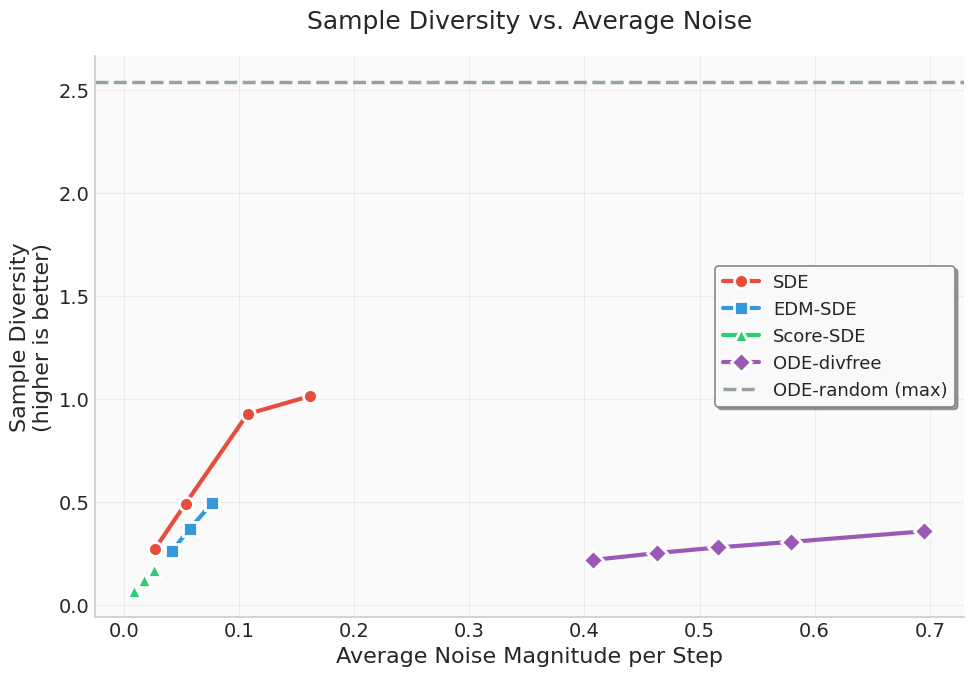
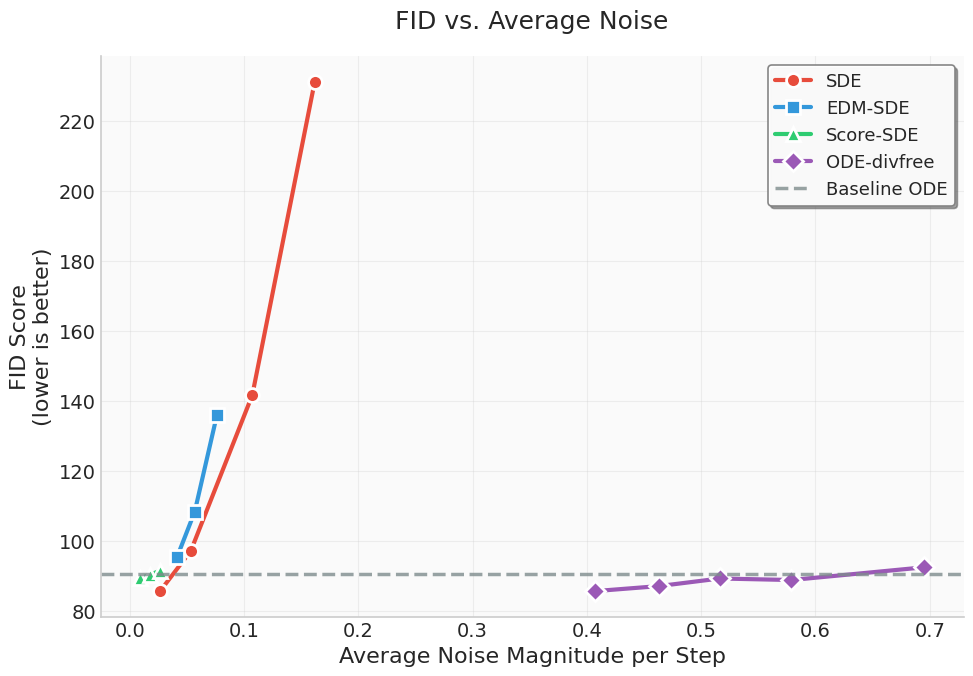
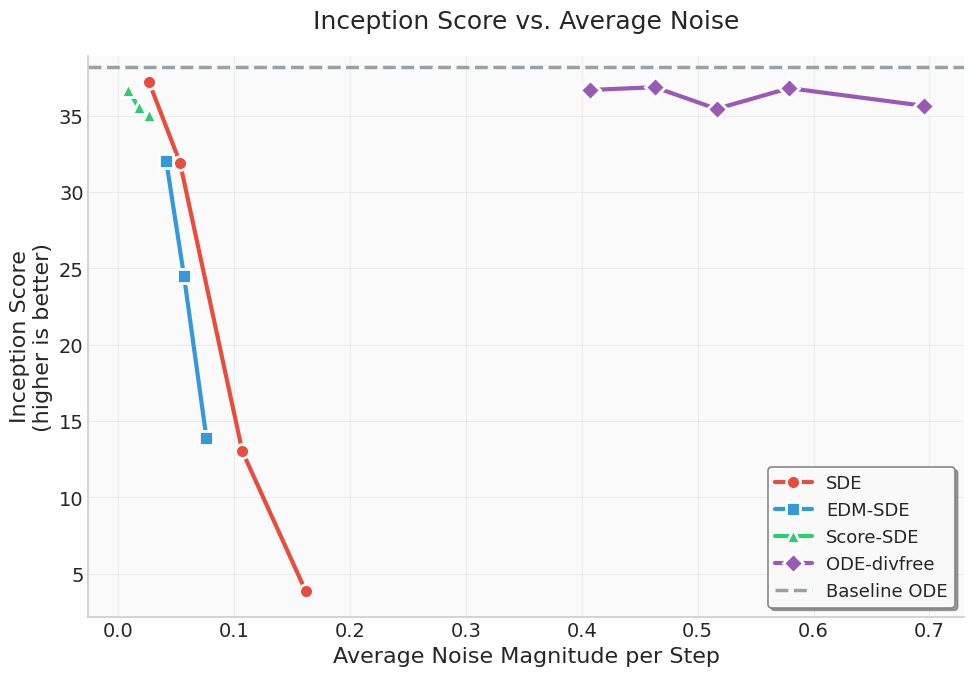
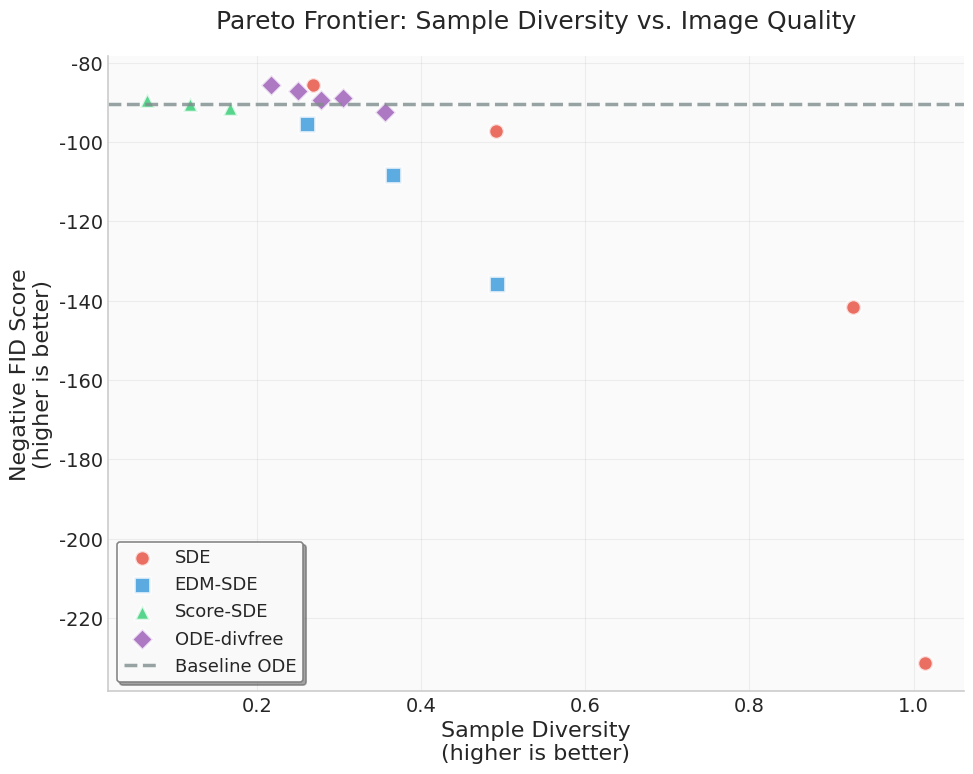
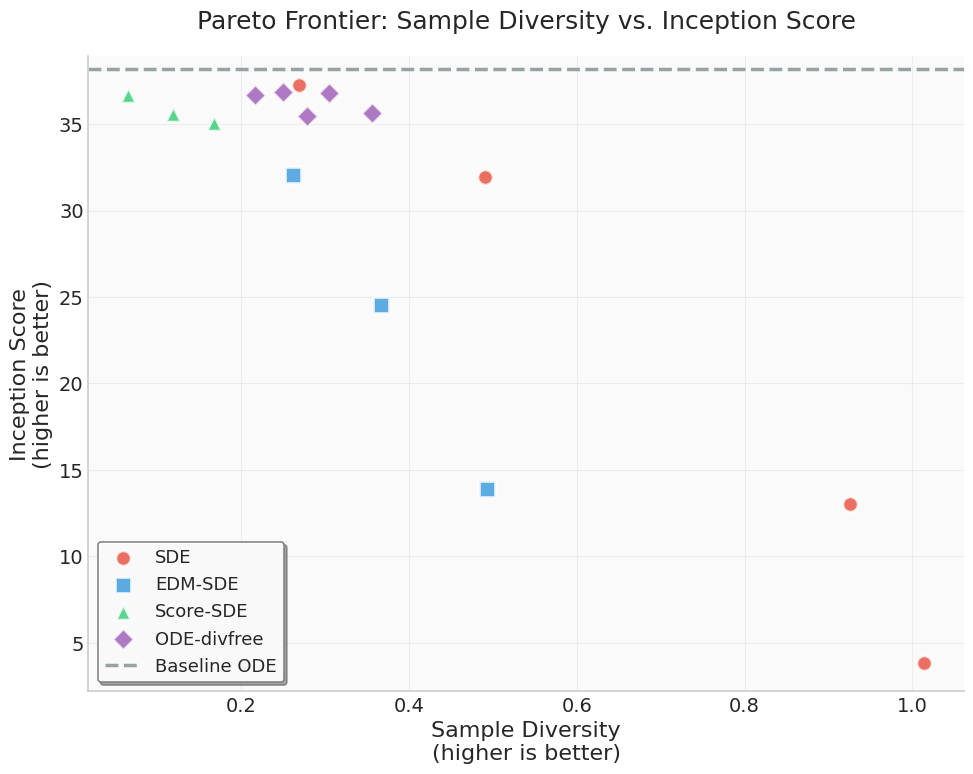
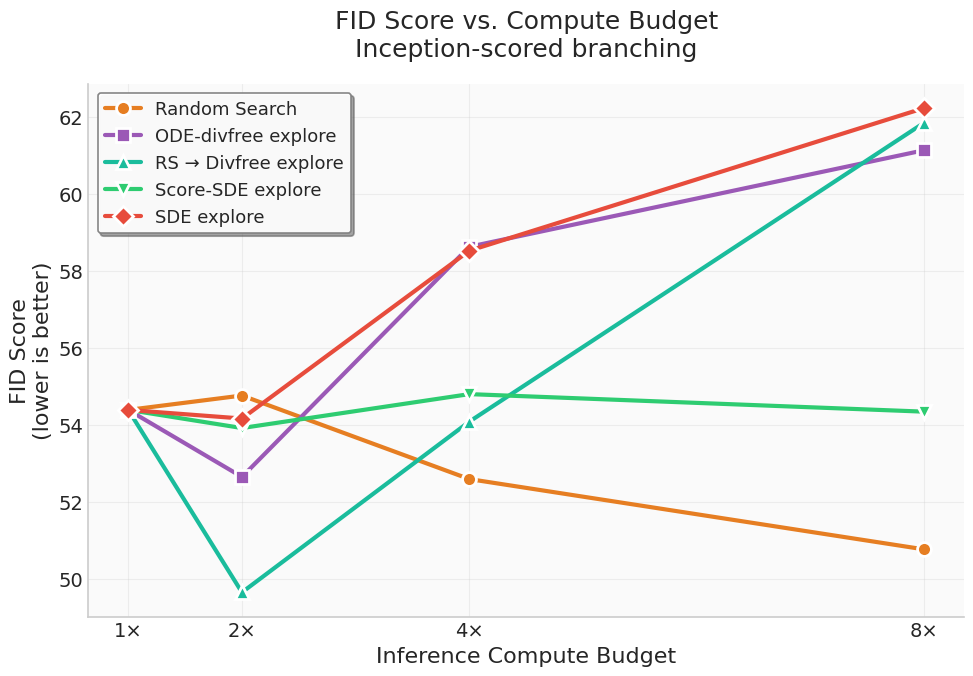
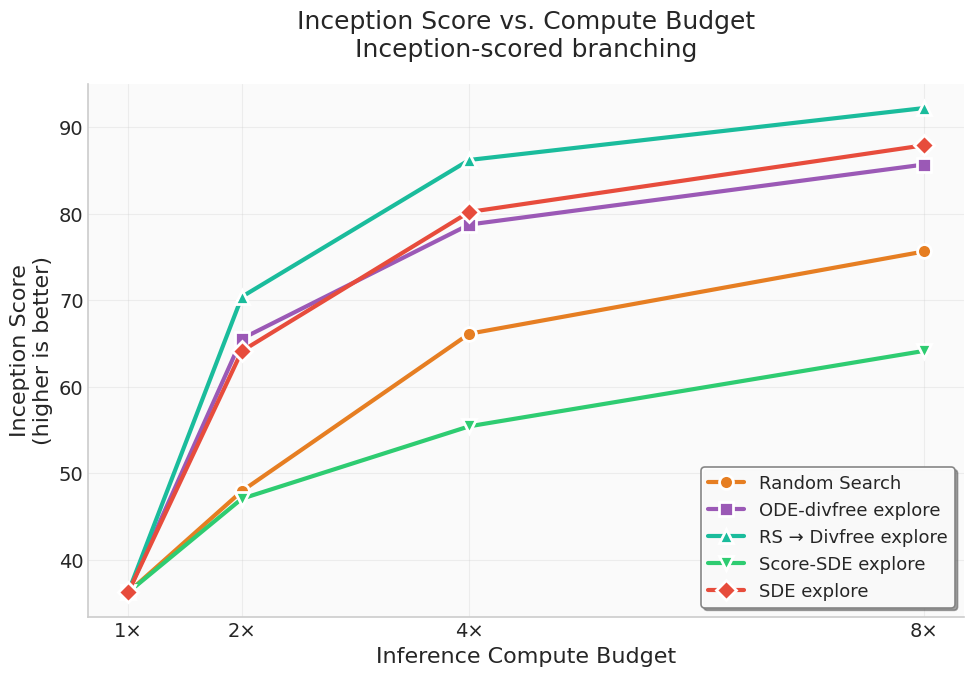
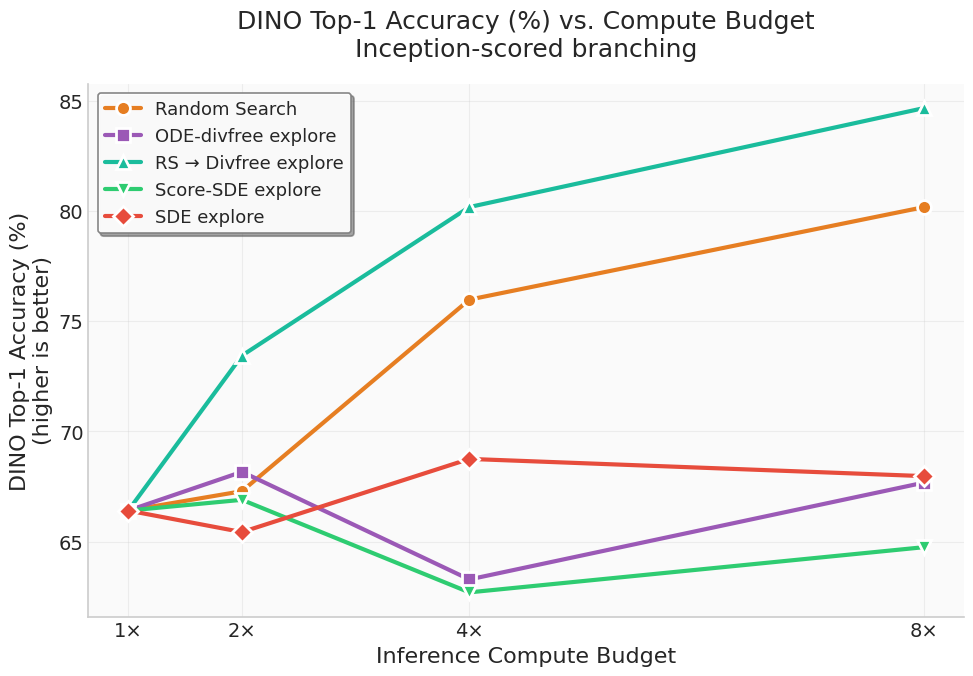
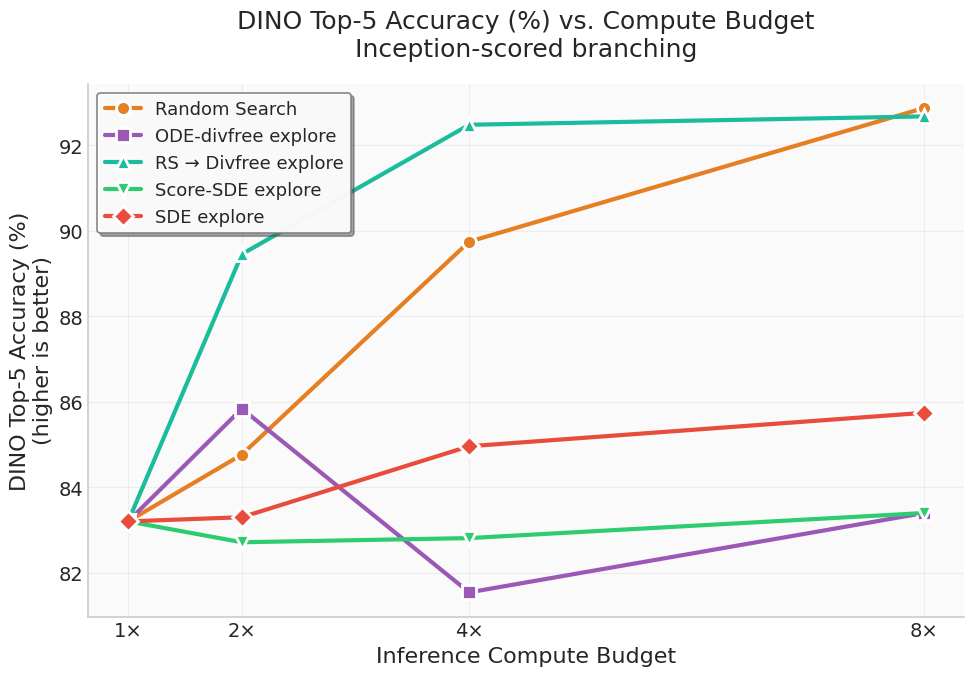
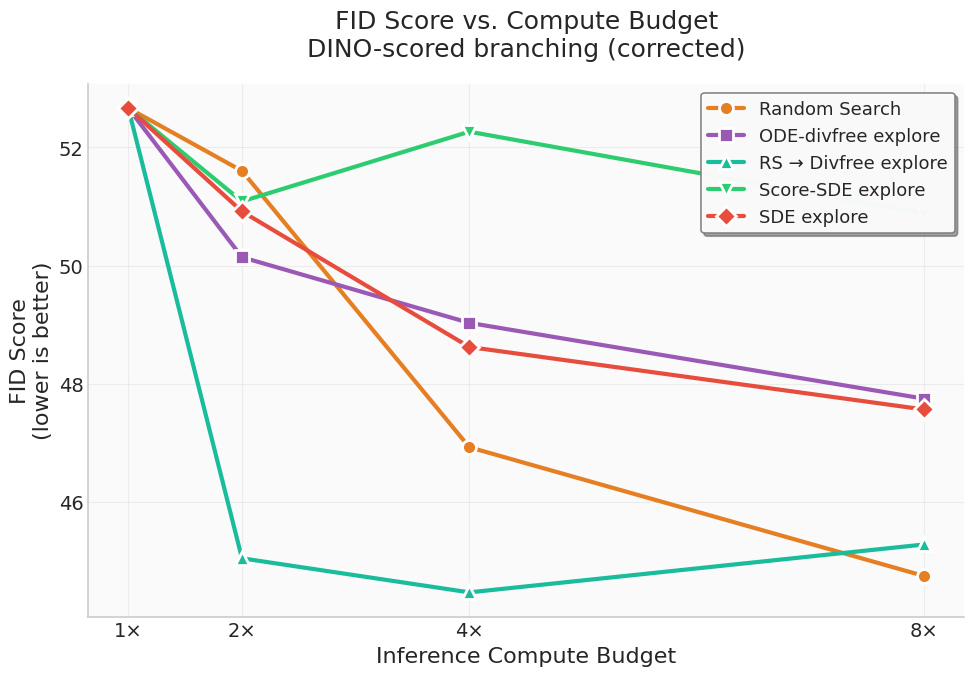
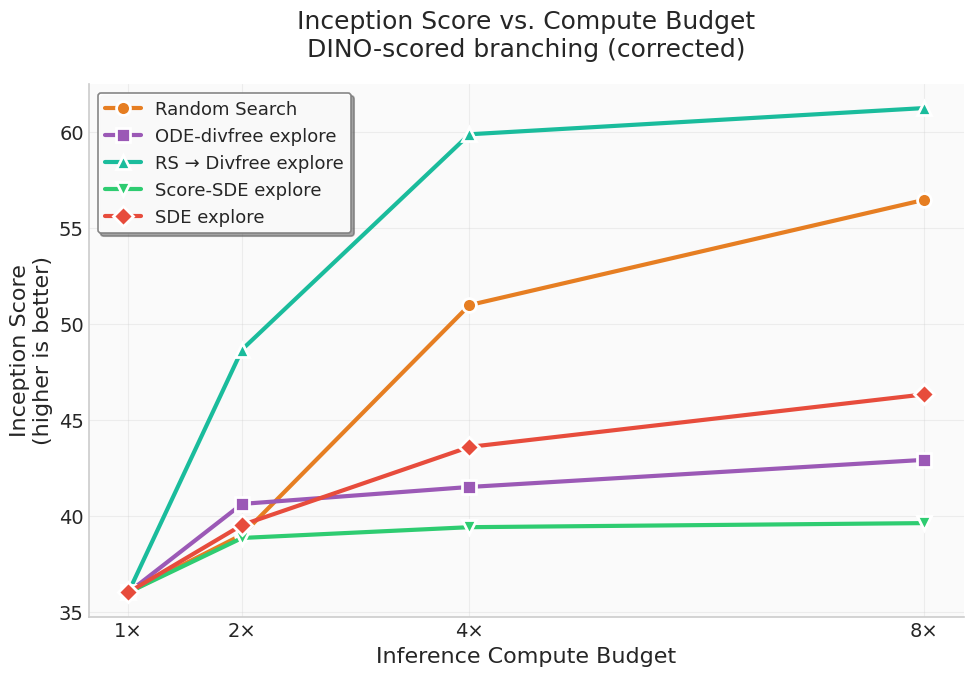
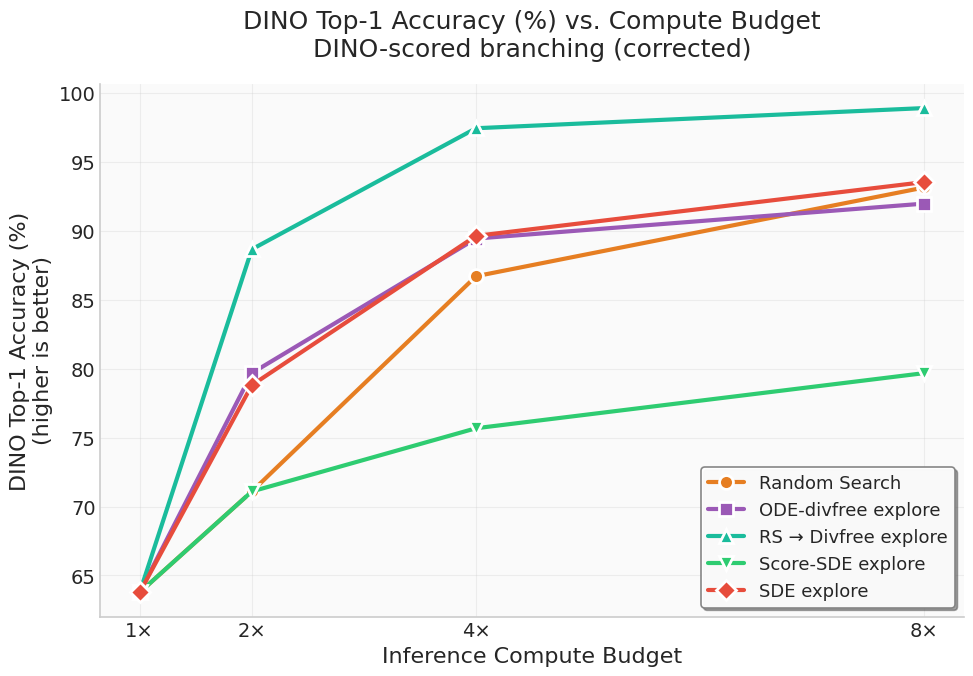
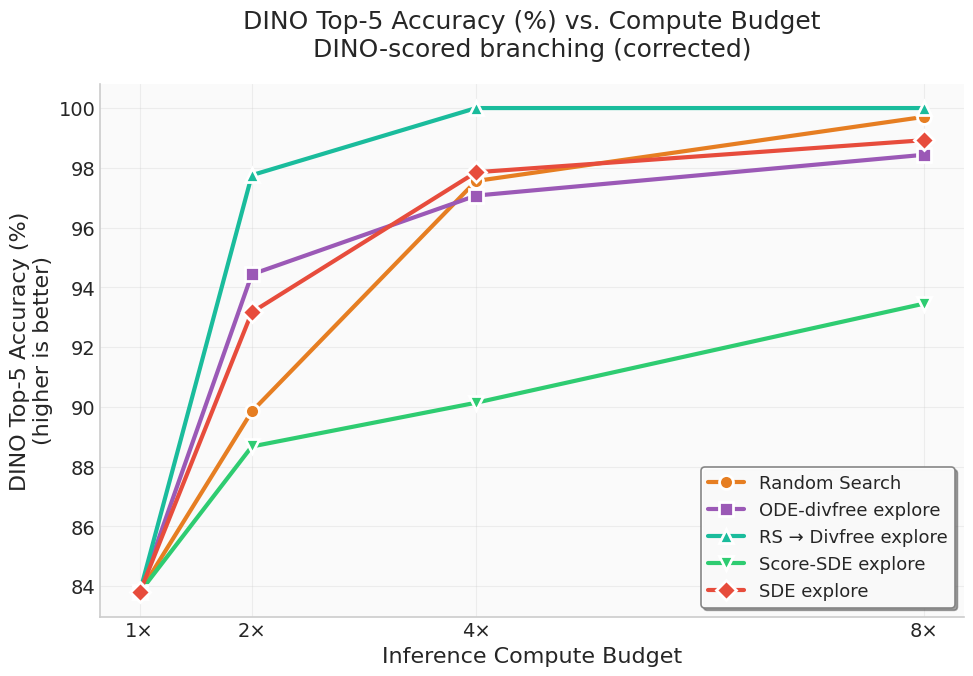

Recreate these plots in Python, in order.
"""
Complete plotting script (Matplotlib)
-------------------------------------

•  Noise & diversity study
    – Diversity vs. average-noise
    – FID vs. average-noise
    – Inception Score vs. average-noise
    – Pareto scatter (Diversity vs. –FID)
    – Pareto scatter (Diversity vs. Inception Score)

•  Inference-time-scaling experiments
    – Four metrics (FID, IS, DINO-Top-1, DINO-Top-5) under
      * Inception-scored branching
      * DINO-scored branching  (with corrected ODE-divfree run)
"""

import matplotlib.pyplot as plt
import numpy as np
from matplotlib import rcParams
import seaborn as sns
import os

# ══════════════════════════════════════════════════════════════════════════════
# MODERN STYLING CONFIGURATION
# ══════════════════════════════════════════════════════════════════════════════

# Set modern style
plt.style.use("seaborn-v0_8-whitegrid")
sns.set_palette("husl")

# Configure matplotlib for high-quality plots
rcParams.update(
    {
        "font.size": 14,
        "axes.titlesize": 18,
        "axes.labelsize": 16,
        "xtick.labelsize": 14,
        "ytick.labelsize": 14,
        "legend.fontsize": 13,
        "figure.titlesize": 20,
        "font.family": "sans-serif",
        "font.sans-serif": ["Arial", "DejaVu Sans", "Liberation Sans"],
        "axes.linewidth": 1.2,
        "grid.alpha": 0.3,
        "lines.linewidth": 2.5,
        "lines.markersize": 8,
        "axes.spines.top": False,
        "axes.spines.right": False,
        "axes.grid": True,
        "grid.linewidth": 0.8,
        "figure.dpi": 150,
        "savefig.dpi": 300,
        "savefig.bbox": "tight",
        "savefig.pad_inches": 0.1,
    }
)

# Create output directory
OUTPUT_DIR = "paper/figures"
os.makedirs(OUTPUT_DIR, exist_ok=True)

# Modern color palette
colors = {
    "SDE": "#E74C3C",  # Red
    "EDM-SDE": "#3498DB",  # Blue
    "Score-SDE": "#2ECC71",  # Green
    "ODE-divfree": "#9B59B6",  # Purple
    "Random Search": "#E67E22",  # Orange
    "ODE-divfree explore": "#9B59B6",
    "RS → Divfree explore": "#1ABC9C",  # Teal
    "Score-SDE explore": "#2ECC71",
    "SDE explore": "#E74C3C",
    "baseline": "#7F8C8D",  # Gray
}

# Modern markers
markers = {"SDE": "o", "EDM-SDE": "s", "Score-SDE": "^", "ODE-divfree": "D"}
scaling_markers = ["o", "s", "^", "v", "D"]


# ══════════════════════════════════════════════════════════════════════════════
# 1.  NOISE & DIVERSITY STUDY DATA
# ══════════════════════════════════════════════════════════════════════════════

noise_data = {
    "SDE": {
        "ratio": [
            0.026526224779455602,
            0.05338169137907782,
            0.10721694150878876,
            0.16186095738995787,
        ],
        "fid": [
            85.69068908691406,
            97.15374755859375,
            141.69500732421875,
            231.24713134765625,
        ],
        "is": [
            37.24593734741211,
            31.943811416625977,
            13.01287841796875,
            3.8586745262145996,
        ],
        "div": [0.2683, 0.4908, 0.9259, 1.0139],
    },
    "EDM-SDE": {
        "ratio": [
            0.041527171714591665,
            0.05683183766200507,
            0.07617877354400185,
        ],
        "fid": [95.53868103027344, 108.3621826171875, 135.86825561523438],
        "is": [32.046512603759766, 24.536630630493164, 13.918432235717773],
        "div": [0.2610, 0.3660, 0.4923],
    },
    "Score-SDE": {
        "ratio": [
            0.008804275123723893,
            0.017678580801742463,
            0.026301659561191768,
        ],
        "fid": [89.32151794433594, 90.35589599609375, 91.49302673339844],
        "is": [36.684112548828125, 35.57889938354492, 35.05982971191406],
        "div": [0.0652, 0.1185, 0.1673],
    },
    "ODE-divfree": {
        "ratio": [
            0.40715648181476427,
            0.4631849988027727,
            0.5163182367485997,
            0.5789997929555594,
            0.6953599894068527,
        ],
        "fid": [
            85.6804428100586,
            87.117431640625,
            89.28447723388672,
            88.845458984375,
            92.49302673339844,
        ],
        "is": [
            36.69694900512695,
            36.875099182128906,
            35.45637512207031,
            36.816009521484375,
            35.655799865722656,
        ],
        "div": [0.2166, 0.2502, 0.2777, 0.3045, 0.3561],
    },
}

baseline_fid = 90.45425415039062
baseline_is = 38.18083572387695
ode_random_div = 2.5423


# ══════════════════════════════════════════════════════════════════════════════
# 2.  INFERENCE-TIME-SCALING EXPERIMENTS  (INCEPTION-scored)
# ══════════════════════════════════════════════════════════════════════════════

compute = [1, 2, 4, 8]  # branches (plotted as 1× … 8×)

# common baseline for 1× in ALL curves
incp_baseline = {
    "fid": 54.3839645386,
    "is": 36.2285728455,
    "top1": 66.40625,
    "top5": 83.203125,
}

incp_scaling = {
    "Random Search": {
        "fid": [incp_baseline["fid"], 54.7576789856, 52.5880737305, 50.7637405396],
        "is": [incp_baseline["is"], 47.9309883118, 66.1153640747, 75.6240463257],
        "top1": [incp_baseline["top1"], 67.28515625, 75.9765625, 80.17578125],
        "top5": [incp_baseline["top5"], 84.765625, 89.74609375, 92.87109375],
    },
    "ODE-divfree explore": {
        "fid": [incp_baseline["fid"], 52.6444015503, 58.6198463440, 61.1252670288],
        "is": [incp_baseline["is"], 65.5407104492, 78.7351913452, 85.6708831787],
        "top1": [incp_baseline["top1"], 68.1640625, 63.28125, 67.67578125],
        "top5": [incp_baseline["top5"], 85.83984375, 81.54296875, 83.3984375],
    },
    "RS → Divfree explore": {
        "fid": [incp_baseline["fid"], 49.6474685669, 54.0792846680, 61.8381042480],
        "is": [incp_baseline["is"], 70.3865203857, 86.1988906860, 92.1974639893],
        "top1": [incp_baseline["top1"], 73.4375, 80.17578125, 84.66796875],
        "top5": [incp_baseline["top5"], 89.453125, 92.48046875, 92.67578125],
    },
    "Score-SDE explore": {
        "fid": [incp_baseline["fid"], 53.9133262634, 54.7942695618, 54.3388023376],
        "is": [incp_baseline["is"], 47.0511093140, 55.4215469360, 64.1331634521],
        "top1": [incp_baseline["top1"], 66.89453125, 62.6953125, 64.74609375],
        "top5": [incp_baseline["top5"], 82.71484375, 82.8125, 83.3984375],
    },
    "SDE explore": {
        "fid": [incp_baseline["fid"], 54.1602745056, 58.5168266296, 62.2201728821],
        "is": [incp_baseline["is"], 64.1173782349, 80.1871185303, 87.8954238892],
        "top1": [incp_baseline["top1"], 65.4296875, 68.75, 67.96875],
        "top5": [incp_baseline["top5"], 83.30078125, 84.9609375, 85.7421875],
    },
}


# ══════════════════════════════════════════════════════════════════════════════
# 3.  INFERENCE-TIME-SCALING EXPERIMENTS  (DINO-scored, *corrected* divfree)
# ══════════════════════════════════════════════════════════════════════════════

dino_baseline = {  # Random-Search 1× under DINO-scoring
    "fid": 52.6667022705,
    "is": 36.0008239746,
    "top1": 63.76953125,
    "top5": 83.7890625,
}

dino_scaling = {
    "Random Search": {
        "fid": [dino_baseline["fid"], 51.6026611328, 46.9245452881, 44.7447700500],
        "is": [dino_baseline["is"], 39.0032386780, 50.9636688232, 56.4447441101],
        "top1": [dino_baseline["top1"], 71.09375, 86.71875, 93.1640625],
        "top5": [dino_baseline["top5"], 89.84375, 97.55859375, 99.70703125],
    },
    "ODE-divfree explore": {  # corrected run
        "fid": [dino_baseline["fid"], 50.1412963867, 49.0300178528, 47.7467346191],
        "is": [dino_baseline["is"], 40.6086311340, 41.4910354614, 42.9033813477],
        "top1": [dino_baseline["top1"], 79.6875, 89.453125, 91.9921875],
        "top5": [dino_baseline["top5"], 94.43359375, 97.0703125, 98.4375],
    },
    "RS → Divfree explore": {
        "fid": [dino_baseline["fid"], 45.0442619324, 44.4675903320, 45.2783470154],
        "is": [dino_baseline["is"], 48.6486282349, 59.8598442078, 61.2256698608],
        "top1": [dino_baseline["top1"], 88.671875, 97.4609375, 98.92578125],
        "top5": [dino_baseline["top5"], 97.75390625, 100.0, 100.0],
    },
    "Score-SDE explore": {
        "fid": [dino_baseline["fid"], 51.0865936279, 52.2667312622, 50.8811492920],
        "is": [dino_baseline["is"], 38.8347549438, 39.3962249756, 39.6080360413],
        "top1": [dino_baseline["top1"], 71.09375, 75.68359375, 79.6875],
        "top5": [dino_baseline["top5"], 88.671875, 90.13671875, 93.45703125],
    },
    "SDE explore": {
        "fid": [dino_baseline["fid"], 50.9161262512, 48.6213989258, 47.5634880066],
        "is": [dino_baseline["is"], 39.5118789673, 43.5768890381, 46.3124923706],
        "top1": [dino_baseline["top1"], 78.80859375, 89.6484375, 93.5546875],
        "top5": [dino_baseline["top5"], 93.1640625, 97.8515625, 98.92578125],
    },
}


# ══════════════════════════════════════════════════════════════════════════════
#                     P L O T T I N G   F U N C T I O N S
# ══════════════════════════════════════════════════════════════════════════════


def plot_noise_study():
    """Plot noise study results with modern styling."""
    # 1A: Diversity • 1B: FID • 1C: IS
    for metric, ylabel, title, better in [
        ("div", "Sample Diversity", "Sample Diversity vs. Average Noise", "higher"),
        ("fid", "FID Score", "FID vs. Average Noise", "lower"),
        ("is", "Inception Score", "Inception Score vs. Average Noise", "higher"),
    ]:
        fig, ax = plt.subplots(figsize=(10, 7))

        for label, m in noise_data.items():
            ax.plot(
                m["ratio"],
                m[metric],
                marker=markers[label],
                label=label,
                color=colors[label],
                linewidth=3,
                markersize=10,
                markeredgewidth=2,
                markeredgecolor="white",
            )

        # Add baseline lines with improved styling
        if metric == "fid":
            ax.axhline(
                baseline_fid,
                color=colors["baseline"],
                linestyle="--",
                linewidth=2.5,
                alpha=0.8,
                label="Baseline ODE",
            )
        if metric == "is":
            ax.axhline(
                baseline_is,
                color=colors["baseline"],
                linestyle="--",
                linewidth=2.5,
                alpha=0.8,
                label="Baseline ODE",
            )
        if metric == "div":
            ax.axhline(
                ode_random_div,
                color=colors["baseline"],
                linestyle="--",
                linewidth=2.5,
                alpha=0.8,
                label="ODE-random (max)",
            )

        ax.set_xlabel("Average Noise Magnitude per Step")
        ax.set_ylabel(f"{ylabel}\n({better} is better)")
        ax.set_title(title, pad=20)

        # Improve legend
        legend = ax.legend(
            frameon=True,
            fancybox=True,
            shadow=True,
            facecolor="white",
            edgecolor="gray",
            framealpha=0.95,
        )
        legend.get_frame().set_linewidth(1.2)

        # Add subtle background
        ax.set_facecolor("#FAFAFA")

        plt.tight_layout()

        # Save as PDF
        filename = f"noise_study_{metric}.pdf"
        plt.savefig(os.path.join(OUTPUT_DIR, filename))
        print(f"Saved: {filename}")


def plot_pareto():
    """Plot Pareto scatter plots with modern styling."""

    # Pareto 1: Diversity vs –FID
    fig, ax = plt.subplots(figsize=(10, 8))

    for label, m in noise_data.items():
        inv_fid = [-v for v in m["fid"]]  # ↑ is better now
        scatter = ax.scatter(
            m["div"],
            inv_fid,
            label=label,
            c=colors[label],
            s=120,
            alpha=0.8,
            marker=markers[label],
            edgecolors="white",
            linewidth=2,
        )

    # Add baseline line for FID
    ax.axhline(
        -baseline_fid,
        color=colors["baseline"],
        linestyle="--",
        linewidth=2.5,
        alpha=0.8,
        label="Baseline ODE",
    )

    ax.set_xlabel("Sample Diversity\n(higher is better)")
    ax.set_ylabel("Negative FID Score\n(higher is better)")
    ax.set_title("Pareto Frontier: Sample Diversity vs. Image Quality", pad=20)

    legend = ax.legend(
        frameon=True,
        fancybox=True,
        shadow=True,
        facecolor="white",
        edgecolor="gray",
        framealpha=0.95,
    )
    legend.get_frame().set_linewidth(1.2)
    ax.set_facecolor("#FAFAFA")
    plt.tight_layout()

    # Save as PDF
    filename = "pareto_diversity_vs_fid.pdf"
    plt.savefig(os.path.join(OUTPUT_DIR, filename))
    print(f"Saved: {filename}")

    # Pareto 2: Diversity vs IS
    fig, ax = plt.subplots(figsize=(10, 8))

    for label, m in noise_data.items():
        scatter = ax.scatter(
            m["div"],
            m["is"],
            label=label,
            c=colors[label],
            s=120,
            alpha=0.8,
            marker=markers[label],
            edgecolors="white",
            linewidth=2,
        )

    # Add baseline line for Inception Score
    ax.axhline(
        baseline_is,
        color=colors["baseline"],
        linestyle="--",
        linewidth=2.5,
        alpha=0.8,
        label="Baseline ODE",
    )

    ax.set_xlabel("Sample Diversity\n(higher is better)")
    ax.set_ylabel("Inception Score\n(higher is better)")
    ax.set_title(
        "Pareto Frontier: Sample Diversity vs. Inception Score",
        pad=20,
    )

    legend = ax.legend(
        frameon=True,
        fancybox=True,
        shadow=True,
        facecolor="white",
        edgecolor="gray",
        framealpha=0.95,
    )
    legend.get_frame().set_linewidth(1.2)
    ax.set_facecolor("#FAFAFA")
    plt.tight_layout()

    # Save as PDF
    filename = "pareto_diversity_vs_inception.pdf"
    plt.savefig(os.path.join(OUTPUT_DIR, filename))
    print(f"Saved: {filename}")


def plot_scaling(curves, title_suffix):
    """Plot inference scaling results with modern styling."""

    for metric, lab, better in [
        ("fid", "FID Score", "lower"),
        ("is", "Inception Score", "higher"),
        ("top1", "DINO Top-1 Accuracy (%)", "higher"),
        ("top5", "DINO Top-5 Accuracy (%)", "higher"),
    ]:
        fig, ax = plt.subplots(figsize=(10, 7))

        for (method, data), mk in zip(curves.items(), scaling_markers):
            color = colors.get(method, colors["baseline"])
            ax.plot(
                compute,
                data[metric],
                marker=mk,
                label=method,
                color=color,
                linewidth=3,
                markersize=10,
                markeredgewidth=2,
                markeredgecolor="white",
            )

        ax.set_xlabel("Inference Compute Budget")
        ax.set_xticks(compute)
        ax.set_xticklabels(["1×", "2×", "4×", "8×"])
        ax.set_ylabel(f"{lab}\n({better} is better)")
        ax.set_title(f"{lab} vs. Compute Budget\n{title_suffix}", pad=20)

        # Improve legend
        legend = ax.legend(
            frameon=True,
            fancybox=True,
            shadow=True,
            facecolor="white",
            edgecolor="gray",
            framealpha=0.95,
        )
        legend.get_frame().set_linewidth(1.2)

        # Add subtle background
        ax.set_facecolor("#FAFAFA")

        plt.tight_layout()

        # Save as PDF
        scoring_type = "inception" if "Inception" in title_suffix else "dino"
        filename = f"scaling_{scoring_type}_{metric}.pdf"
        plt.savefig(os.path.join(OUTPUT_DIR, filename))
        print(f"Saved: {filename}")


# ══════════════════════════════════════════════════════════════════════════════
#                                 MAIN
# ══════════════════════════════════════════════════════════════════════════════

if __name__ == "__main__":
    print("Generating modern, publication-ready plots...")
    print(f"Saving all plots as PDF files in: {OUTPUT_DIR}/")
    print()

    plot_noise_study()
    plot_pareto()

    plot_scaling(incp_scaling, "Inception-scored branching")
    plot_scaling(dino_scaling, "DINO-scored branching (corrected)")

    print()
    print("All plots generated and saved as PDF files!")
    print(f"Files saved in {OUTPUT_DIR}/:")
    print("- noise_study_div.pdf")
    print("- noise_study_fid.pdf")
    print("- noise_study_is.pdf")
    print("- pareto_diversity_vs_fid.pdf")
    print("- pareto_diversity_vs_inception.pdf")
    print("- scaling_inception_fid.pdf")
    print("- scaling_inception_is.pdf")
    print("- scaling_inception_top1.pdf")
    print("- scaling_inception_top5.pdf")
    print("- scaling_dino_fid.pdf")
    print("- scaling_dino_is.pdf")
    print("- scaling_dino_top1.pdf")
    print("- scaling_dino_top5.pdf")

    # Optionally show plots as well
    plt.show()
